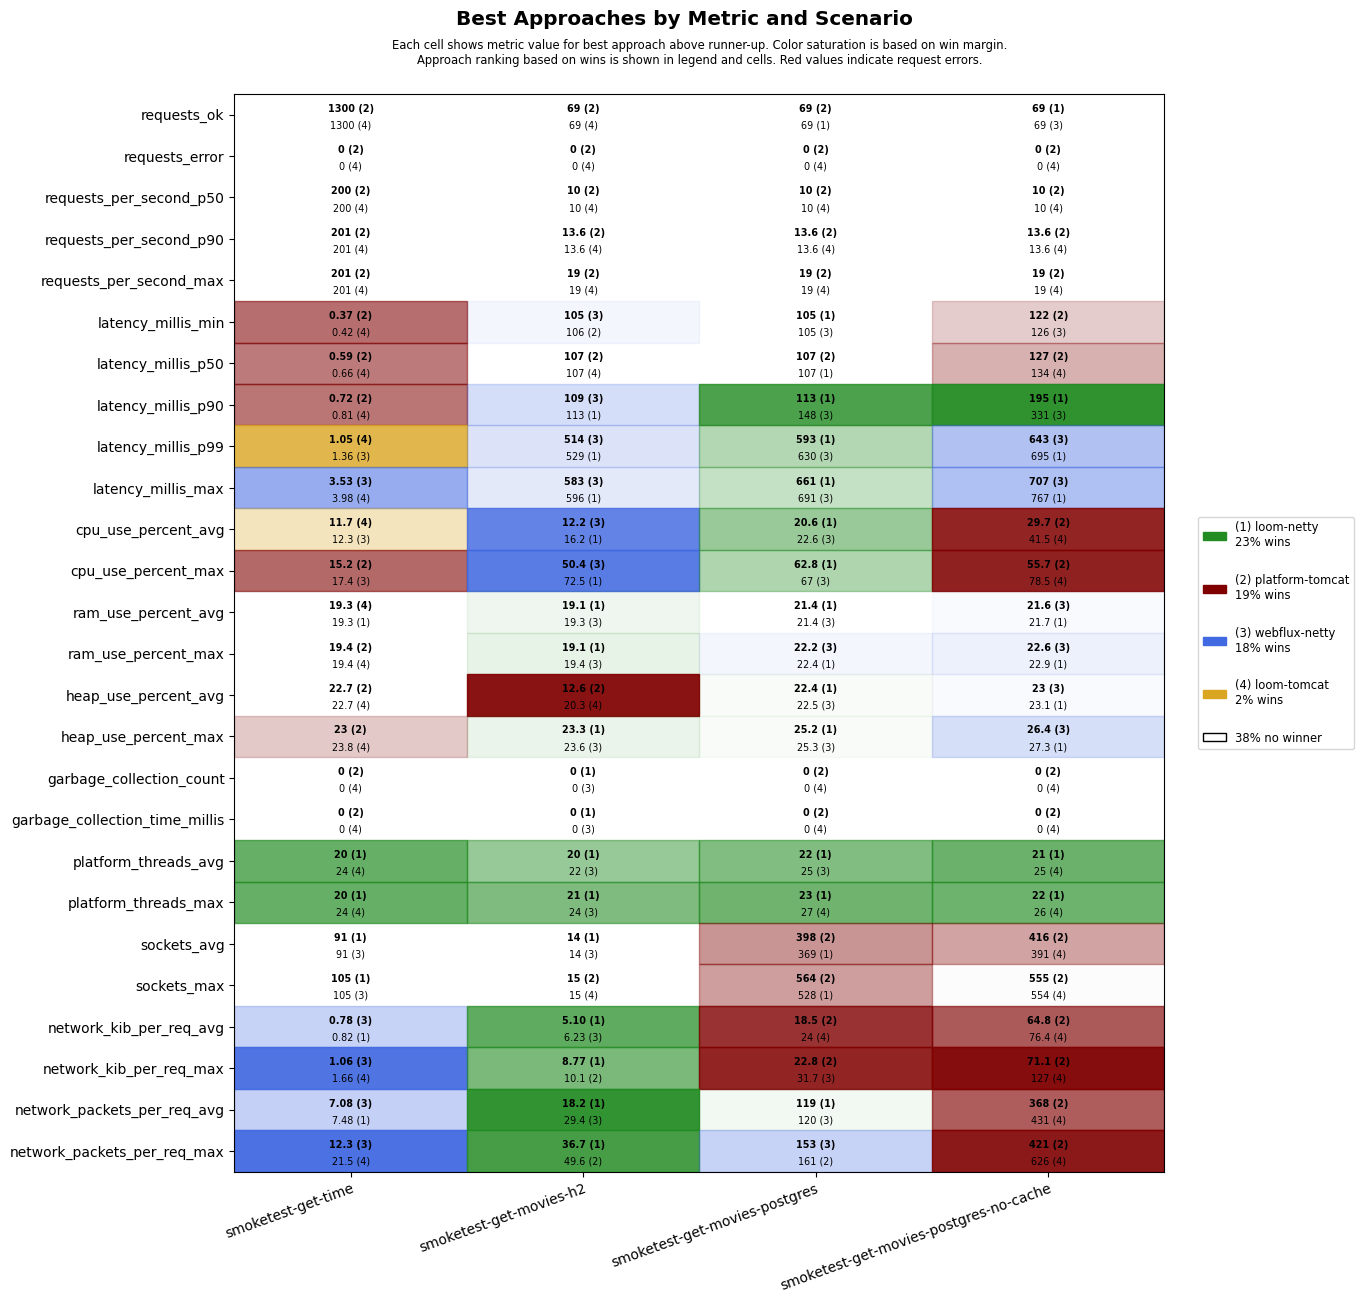

Data behind this chart, as committed beside it:
scenario, approach, requests_ok, requests_error, requests_per_second_p50, requests_per_second_p90, requests_per_second_max, latency_millis_min, latency_millis_p50, latency_millis_p90, latency_millis_p99, latency_millis_max, cpu_use_percent_avg, cpu_use_percent_max, ram_use_percent_avg, ram_use_percent_max, heap_use_percent_avg, heap_use_percent_max, garbage_collection_count, garbage_collection_time_millis, platform_threads_avg, platform_threads_max, sockets_avg, sockets_max
smoketest-get-time, platform-tomcat, 1300, 0, 200, 201, 201, 0.37, 0.59, 0.72, 1.73, 6.07, 12.5, 15.2, 19.4, 19.4, 22.7, 23.0, 0, 0, 88, 88, 5, 5
smoketest-get-time, loom-tomcat, 1300, 0, 200, 201, 201, 0.42, 0.66, 0.81, 1.05, 3.98, 11.7, 17.6, 19.3, 19.4, 22.7, 23.8, 0, 0, 24, 24, 5, 5
smoketest-get-time, loom-netty, 1300, 0, 200, 200, 201, 0.49, 0.75, 0.98, 1.39, 4.99, 13.8, 18.5, 19.3, 19.4, 23.1, 24.7, 0, 0, 20, 20, 91, 105
smoketest-get-time, webflux-netty, 1300, 0, 200, 200, 201, 0.54, 0.75, 0.98, 1.36, 3.53, 12.3, 17.4, 19.3, 19.5, 23.0, 24.7, 0, 0, 24, 24, 91, 105
smoketest-get-movies-h2, platform-tomcat, 69, 0, 10, 13.6, 19, 106, 107, 376, 988, 1057, 17.3, 73.4, 19.5, 19.6, 12.6, 25.8, 3, 33, 33, 36, 7, 15
smoketest-get-movies-h2, loom-tomcat, 69, 0, 10, 13.6, 19, 106, 107, 387, 995, 1066, 18.5, 79.4, 19.4, 19.7, 20.3, 25.7, 3, 34, 23, 25, 7, 15
smoketest-get-movies-h2, loom-netty, 69, 0, 10, 11.5, 15, 106, 107, 113, 529, 596, 16.2, 72.5, 19.1, 19.1, 21.8, 23.3, 0, 0, 20, 21, 14, 15
smoketest-get-movies-h2, webflux-netty, 69, 0, 10, 11.5, 15, 105, 107, 109, 514, 583, 12.2, 50.4, 19.3, 19.4, 21.7, 23.6, 0, 0, 22, 24, 14, 15
smoketest-get-movies-postgres, platform-tomcat, 69, 0, 10, 13.6, 19, 106, 107, 353, 963, 1031, 23.5, 78.6, 21.8, 22.7, 24.4, 28.6, 0, 0, 34, 37, 398, 564
smoketest-get-movies-postgres, loom-tomcat, 68, 0, 10, 13.6, 19, 106, 108, 475, 1080, 1144, 25.5, 80.4, 21.6, 22.5, 24.8, 28.2, 0, 0, 26, 27, 337, 502
smoketest-get-movies-postgres, loom-netty, 69, 0, 10, 11.8, 16, 105, 107, 113, 593, 661, 20.6, 62.8, 21.4, 22.4, 22.4, 25.2, 0, 0, 22, 23, 369, 528
smoketest-get-movies-postgres, webflux-netty, 69, 0, 10, 11.8, 16, 105, 107, 148, 630, 691, 22.6, 67.0, 21.4, 22.2, 22.5, 25.3, 0, 0, 25, 27, 341, 480
smoketest-get-movies-postgres-no-cache, platform-tomcat, 67, 0, 10, 13.6, 19, 122, 127, 586, 1181, 1249, 29.7, 55.7, 22.4, 23.3, 24.6, 29.3, 0, 0, 34, 38, 416, 555
smoketest-get-movies-postgres-no-cache, loom-tomcat, 67, 0, 10, 13.6, 19, 127, 134, 564, 1157, 1228, 41.5, 78.5, 22.2, 23.4, 24.9, 30.2, 0, 0, 25, 26, 391, 554
smoketest-get-movies-postgres-no-cache, loom-netty, 69, 0, 10, 12.1, 17, 129, 138, 195, 695, 767, 42.4, 88.2, 21.7, 22.9, 23.1, 27.3, 0, 0, 21, 22, 363, 518
smoketest-get-movies-postgres-no-cache, webflux-netty, 69, 0, 10, 11.8, 16, 126, 137, 331, 643, 707, 41.8, 81.7, 21.6, 22.6, 23.0, 26.4, 0, 0, 25, 26, 357, 512
